Run: headless pygame with SDL's dummy video driver; simulated clock (each Clock.tick advances the game by its frame time, no real sleeping); random seed 0; keys injected as events and as key.get_pressed() state; no mouse input.
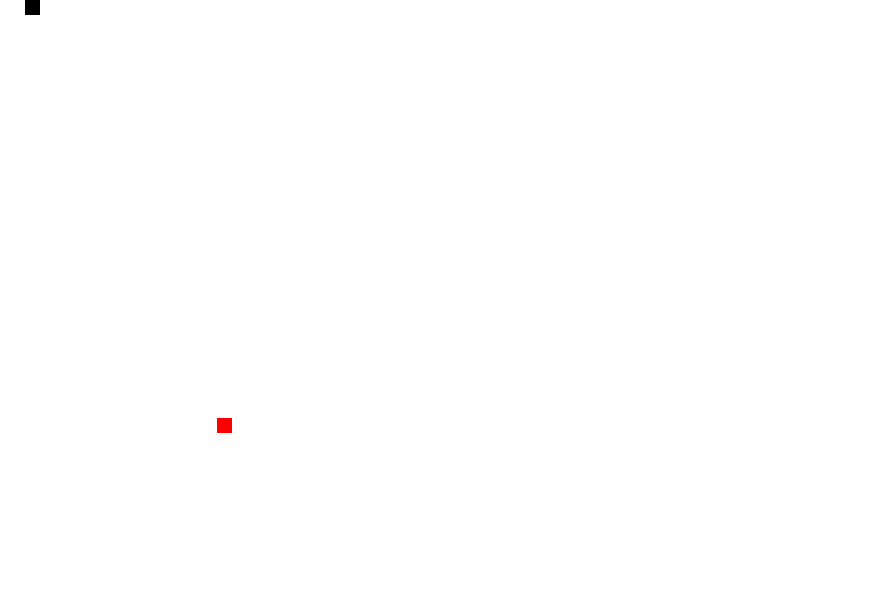
Frame 1 of 4 · flips 1–60 · no input
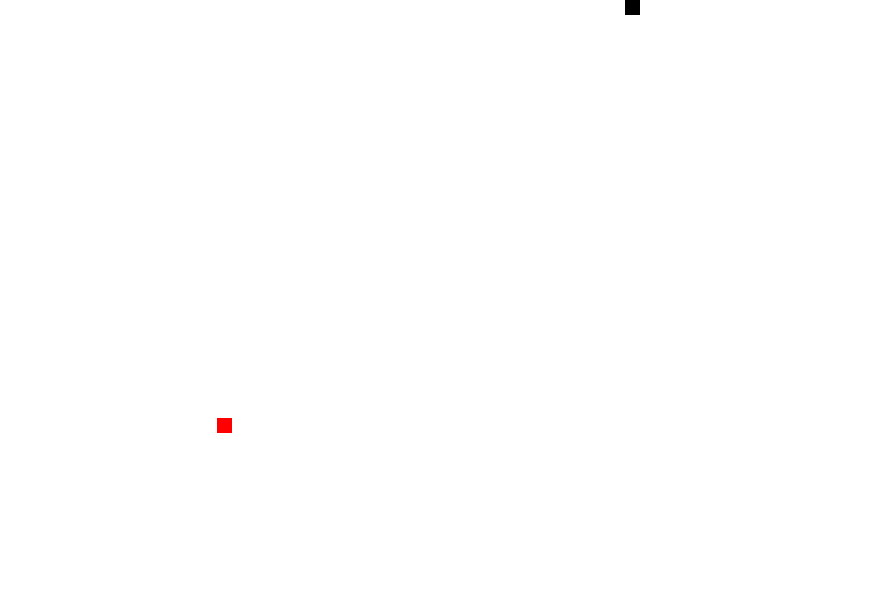
Frame 2 of 4 · flips 61–180 · tapped SPACE, RETURN · held RIGHT (→), D
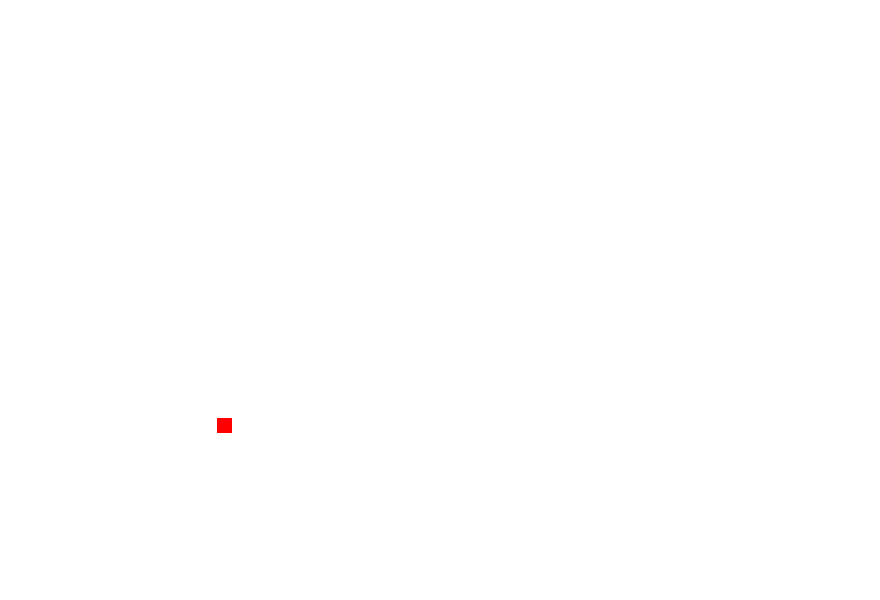
Frame 3 of 4 · flips 181–300 · held DOWN (↓), S
Frame 4 of 4 · flips 301–420 · held LEFT (←), A, UP (↑), W · screen same as frame 2, image omitted

The pygame program that drew these frames:

# tut 12 & 13
import pygame
import random
pygame.init()

#color
white=(255,255,255)
red=(255,0,0)
black=(0,0,0)

screen_width=600
screen_height=880
gamewindow=pygame.display.set_mode((screen_height,screen_width))
pygame.display.set_caption("Snake Game With Anurag")

#game variable
exit_game=False
game_over=False
snake_x=25
snake_y=0
velocity_x=0
velocity_y=0
init_velocity=5

score=0

food_x=random.randint(20, screen_width/2)
food_y=random.randint(30, screen_height/2)

snake_size=15
fps=60


clock=pygame.time.Clock()
#Game loop

while not exit_game:
    for event in pygame.event.get():
        if event.type==pygame.QUIT:
            exit_game=True
            
        if event.type==pygame.KEYDOWN:
            if event.key==pygame.K_RIGHT:
                velocity_x=init_velocity
                velocity_y=0
            if event.key==pygame.K_LEFT:
                velocity_x=-init_velocity
                velocity_y=0
            if event.key==pygame.K_UP:
                velocity_y=-init_velocity
                velocity_x=0
            if event.key==pygame.K_DOWN:
                velocity_y=init_velocity
                velocity_x=0
    snake_x=snake_x+velocity_x
    snake_y=snake_y+velocity_y
    
    if abs(snake_x-food_x)<6 and abs (snake_y-food_y)<6:
        score+=1
        print("Score:",score)
        food_x=random.randint(20, screen_width/2)
        food_y=random.randint(30, screen_height/2)

    
    gamewindow.fill(white)
    pygame.draw.rect(gamewindow,red,[food_x,food_y,snake_size,snake_size])
    pygame.draw.rect(gamewindow,black,[snake_x,snake_y,snake_size,snake_size])
    pygame.display.update()
    clock.tick(fps)


pygame.quit()
quit()
